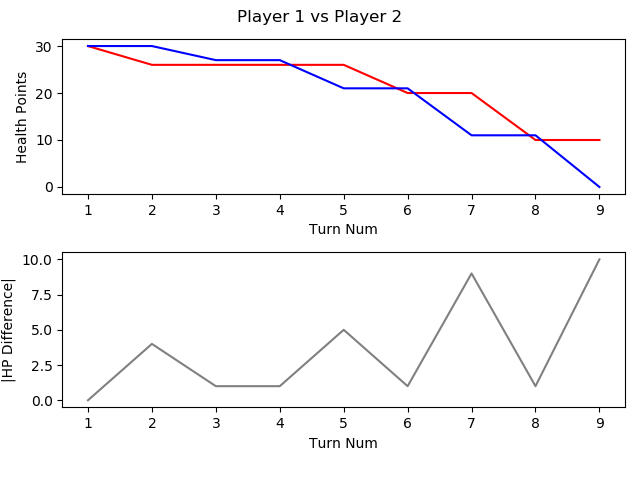

Values plotted in this chart, from the file beside it:
, TURN_NO, P1_HEALTH, P2_HEALTH, CURRENT_PLAYER, AMOUNTHEALEDTHISTURN, NUMATTACKSTHISTURN, NUMCARDSDRAWNTHISTURN, NUMCARDSPLAYEDTHISTURN, NUMCARDSTODRAW, NUMELEMENTALSPLAYEDLASTTURN, NUMELEMENTALSPLAYEDTHISTURN, NUMFRIENDLYMINIONSTHATATTACKEDTHISTURN, NUMFRIENDLYMINIONSTHATDIEDTHISTURN, NUMMINIONSPLAYEDTHISTURN, NUMMINIONSPLAYERKILLEDTHISTURN, NUMOPTIONSPLAYEDTHISTURN, NUMSECRETSPLAYEDTHISGAME, NUMSPELLSPLAYEDTHISGAME, NUMTIMESHEROPOWERUSEDTHISGAME, REMAININGMANA, TOTALMANASPENTTHISGAME, USEDMANATHISTURN
1, 1, 30, 30, P1 FitzVonGerald, 0, 0, 1, 1, 0, 0, 0, 0, 0, 1, 0, 1, 0, 0, 0, 0, 1, 1
2, 2, 26, 30, P2 RehHausZuckFuchs, 0, 0, 1, 2, 0, 0, 0, 0, 0, 0, 0, 3, 0, 2, 0, 0, 2, 1
3, 3, 26, 27, P1 FitzVonGerald, 0, 0, 1, 0, 0, 0, 0, 2, 0, 0, 0, 2, 0, 0, 0, 2, 1, 0
4, 4, 26, 27, P2 RehHausZuckFuchs, 0, 0, 1, 1, 0, 0, 0, 0, 0, 1, 0, 1, 0, 2, 0, 0, 4, 2
5, 5, 26, 21, P1 FitzVonGerald, 0, 0, 1, 1, 0, 0, 0, 2, 0, 0, 0, 4, 0, 0, 0, 0, 4, 3
6, 6, 20, 21, P2 RehHausZuckFuchs, 0, 0, 1, 1, 0, 0, 0, 2, 0, 0, 0, 4, 0, 2, 0, 0, 7, 3
7, 7, 20, 11, P1 FitzVonGerald, 0, 0, 1, 1, 0, 0, 0, 3, 0, 1, 0, 5, 0, 0, 0, 0, 8, 4
8, 8, 10, 11, P2 RehHausZuckFuchs, 0, 0, 1, 1, 0, 0, 0, 3, 0, 1, 0, 5, 0, 2, 0, 0, 11, 4
9, 9, 10, 0, P1 FitzVonGerald, 0, 0, 1, 1, 0, 0, 0, 2, 0, 0, 0, 4, 0, 0, 0, 0, 13, 5
